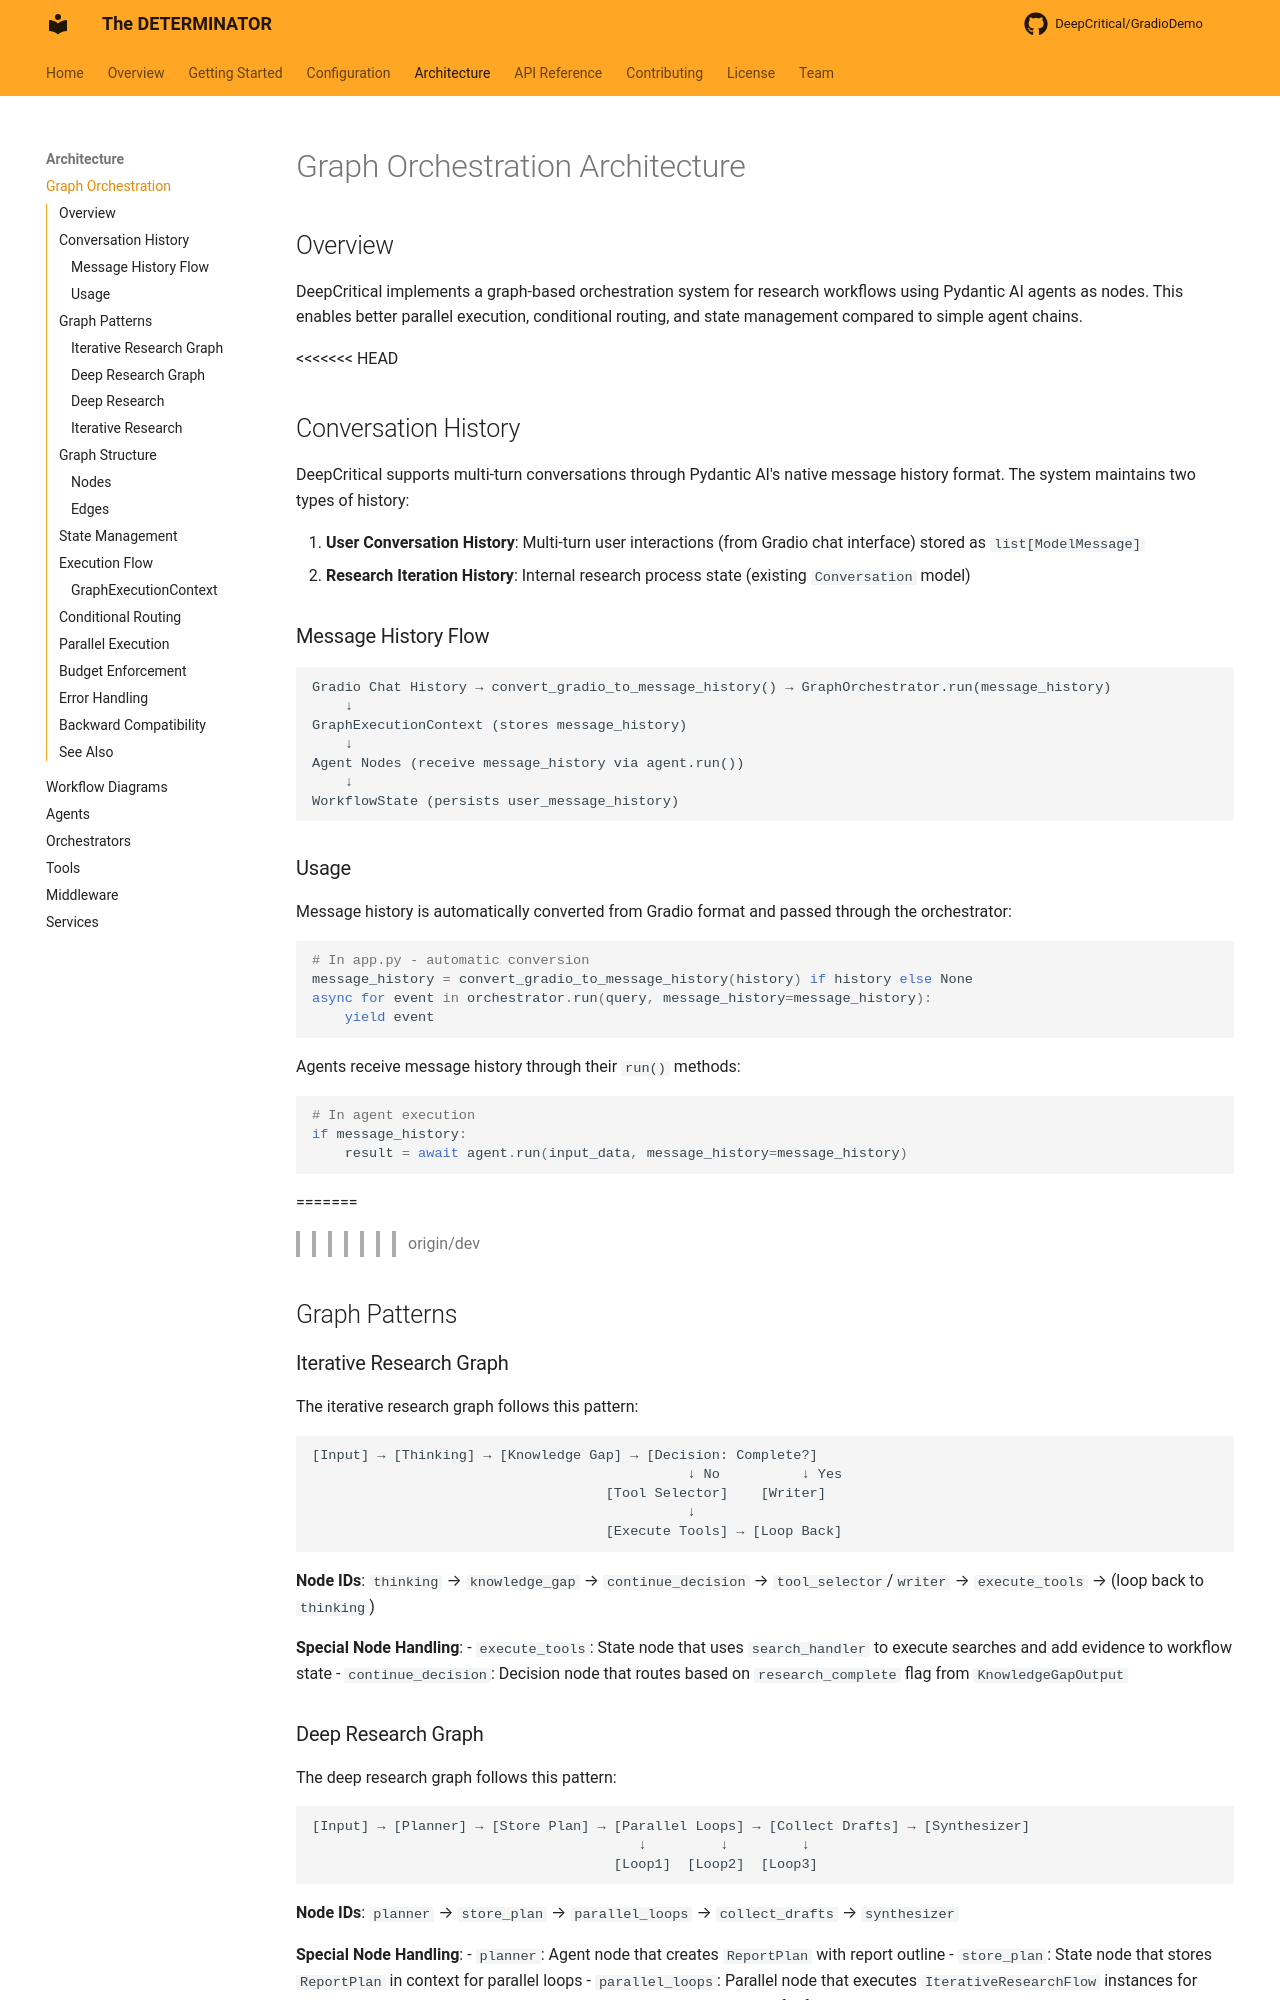

repository: DeepCritical/GradioDemo · page: architecture/graph_orchestration/index.html · generator: mkdocs

# Graph Orchestration Architecture

## Overview

DeepCritical implements a graph-based orchestration system for research workflows using Pydantic AI agents as nodes. This enables better parallel execution, conditional routing, and state management compared to simple agent chains.

<<<<<<< HEAD
## Conversation History

DeepCritical supports multi-turn conversations through Pydantic AI's native message history format. The system maintains two types of history:

1. **User Conversation History**: Multi-turn user interactions (from Gradio chat interface) stored as `list[ModelMessage]`
2. **Research Iteration History**: Internal research process state (existing `Conversation` model)

### Message History Flow

```
Gradio Chat History → convert_gradio_to_message_history() → GraphOrchestrator.run(message_history)
    ↓
GraphExecutionContext (stores message_history)
    ↓
Agent Nodes (receive message_history via agent.run())
    ↓
WorkflowState (persists user_message_history)
```

### Usage

Message history is automatically converted from Gradio format and passed through the orchestrator:

```python
# In app.py - automatic conversion
message_history = convert_gradio_to_message_history(history) if history else None
async for event in orchestrator.run(query, message_history=message_history):
    yield event
```

Agents receive message history through their `run()` methods:

```python
# In agent execution
if message_history:
    result = await agent.run(input_data, message_history=message_history)
```

=======
>>>>>>> origin/dev
## Graph Patterns

### Iterative Research Graph

The iterative research graph follows this pattern:

```
[Input] → [Thinking] → [Knowledge Gap] → [Decision: Complete?]
                                              ↓ No          ↓ Yes
                                    [Tool Selector]    [Writer]
                                              ↓
                                    [Execute Tools] → [Loop Back]
```

**Node IDs**: `thinking` → `knowledge_gap` → `continue_decision` → `tool_selector`/`writer` → `execute_tools` → (loop back to `thinking`)

**Special Node Handling**:
- `execute_tools`: State node that uses `search_handler` to execute searches and add evidence to workflow state
- `continue_decision`: Decision node that routes based on `research_complete` flag from `KnowledgeGapOutput`
